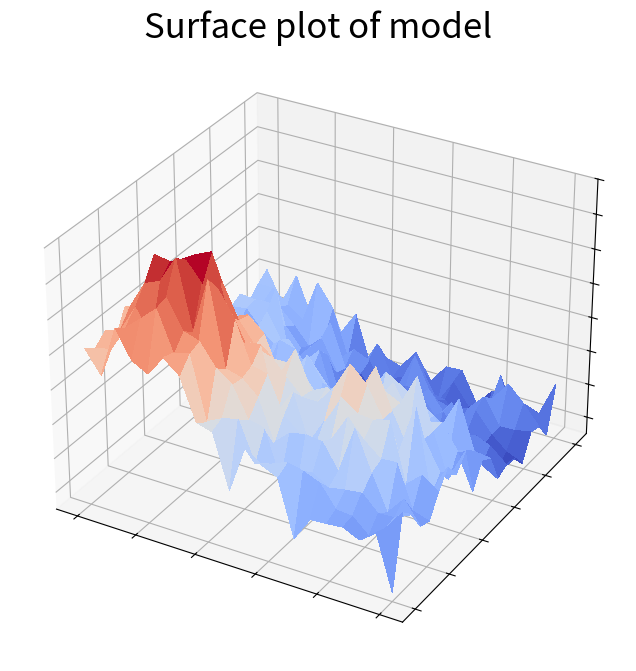

Python code for this plot:
import numpy as np
import matplotlib.pyplot as plt
from matplotlib import cm

def FrankeFunction(x,y):
    #Target function
    N = x.shape[0]
    term1 = 0.75*np.exp(-(0.25*(9*x-2)**2) - 0.25*((9*y-2)**2))
    term2 = 0.75*np.exp(-((9*x+1)**2)/49.0 - 0.1*(9*y+1))
    term3 = 0.5*np.exp(-(9*x-7)**2/4.0 - 0.25*((9*y-3)**2))
    term4 = -0.2*np.exp(-(9*x-4)**2 - (9*y-7)**2)
    return term1 + term2 + term3 + term4 + np.random.normal(0,0.1,(N,N))

def sigmoid(x):
    #Activation function
    return 1/(1 + np.exp(-x))

def feed_forward(input):
    #Calculate Hidden layer
    z_h = np.matmul(hidden_weights, xy[:,0]) + hidden_bias
    a_h = sigmoid(z_h)
    #Calculate Output data
    z_o = np.matmul(output_weights, a_h) + output_bias
    #necessary (?) reshaping
    a_h = a_h[..., None].T
    z_o = z_o[..., None]
    return a_h, z_o, z_h

def backpropagation(xy, z, w_o, b_o):
    a_h, z_o, z_h = feed_forward(xy)
    z = z[..., None]
    #Calculate weight and-bias gradients for output layer
    output_error = z_o-z
    w_o_gradient = np.matmul(output_error, a_h)
    b_o_gradient = output_error
    #Calculate weight and-bias gradients for hidden layer
    hidden_error = np.reshape((output_error.T @ w_o), (n_hidden_neurons,)) * sigmoid(z_h)*(1-sigmoid(z_h))
    hidden_error = np.reshape(hidden_error, (n_hidden_neurons,1))
    w_h_gradient = hidden_error @ xy.T
    b_h_gradient = hidden_error
    return w_o_gradient, b_o_gradient, w_h_gradient, b_h_gradient

#define the initial conditions for generating data
np.random.seed(1234)
N = 20
#Create 1-d input array with all linear combinations of x's and y's
x = np.linspace(0,1,N)
y = np.linspace(0,1,N)
x_new = x[..., None]
y_new = x[..., None].T
xy = np.reshape(np.ravel(np.matmul(x_new, y_new)), (N*N,1))
x, y = np.meshgrid(x, y)

#Produce target data
z = np.ravel(FrankeFunction(x, y))

#Define number of neurons in hidden and ouput layer
n_hidden_neurons = int(xy.shape[0]/2)
n_inputs = xy.shape[0]
n_outputs = n_inputs

#Define weight and-bias arrays for hidden and-output layers
hidden_weights = np.random.randn(n_hidden_neurons, n_inputs)
hidden_bias = np.zeros(n_hidden_neurons) + 0.01

output_weights = np.random.randn(n_outputs, n_hidden_neurons)
output_bias = np.zeros(n_outputs) + 0.01

eta = 0.001 #Learning rate

iterations = 1000
for i in range(iterations):
    #Fetch gradients:
    dWo, dBo, dWh, dBh = backpropagation(xy, z, output_weights, output_bias)
    #necessary (?) reshaping
    dBo = np.reshape(dBo, (n_inputs,))
    dBh = np.reshape(dBh, (n_hidden_neurons,))
    #Update weights and biases
    output_weights -= eta*dWo
    output_bias -= eta*dBo
    hidden_weights -= eta * dWh
    hidden_bias -= eta * dBh

#Produce model output with improved weights and biases
a_h, z_o, z_h = feed_forward(xy)

#Plot dat shit
z_o = np.reshape(z_o, (N,N))
fig = plt.figure(figsize=(10,8))
ax = fig.add_subplot(111, projection='3d')
ax.set_title(f'Surface plot of model', fontsize=25)
ax.set_zticklabels([])
ax.set_xticklabels([])
ax.set_yticklabels([])
surf = ax.plot_surface(x, y, z_o, cmap=cm.coolwarm,
linewidth=0, antialiased=False)
ax.set_zlim(-0.10, 1.40)
bbox = fig.bbox_inches.from_bounds(1, 1, 8, 6)
bbox_inches=bbox
plt.savefig(f'FFNN_terrain_N{N}_it{iterations}.png', bbox_inches='tight')
plt.show()
